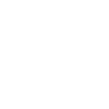
t = 0.00 s
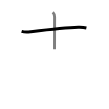
t = 1.50 s
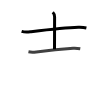
t = 2.75 s
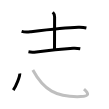
t = 4.25 s
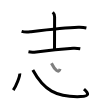
t = 5.50 s
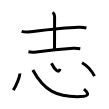
t = 7.00 s

The animated SVG that drew these frames (rendered in a browser with its animation timeline set to each time). Animation: 7 SMIL elements (animate=7); one cycle of 7.00 s.

<svg width="109px" height="109px" viewBox="0 0 px 109px" xmlns="http://www.w3.org/2000/svg" xmlns:xlink="http://www.w3.org/1999/xlink" xml:space="preserve" version="1.1"  baseProfile="full">
<path d="M21.61,31.38c2.76,0.87,6.01,0.74,8.64,0.43c13.5-1.57,34.11-3.99,48.01-4.46c2.63-0.09,5.55,0.06,8.14,0.62" style="fill:none;stroke:black;stroke-width:3;opacity:0">
  <animate attributeType="CSS" attributeName="opacity" from="0" to="1" begin="0s" dur="1s" repeatCount="0" fill="freeze" />
</path>
<path d="M52.77,12.25c1.12,1.12,1.83,3.25,1.83,4.64c0,6.61-0.09,25.32-0.09,32.36" style="fill:none;stroke:black;stroke-width:3;opacity:0">
  <animate attributeType="CSS" attributeName="opacity" from="0" to="1" begin="1s" dur="1s" repeatCount="0" fill="freeze" />
</path>
<path d="M28.46,51.82c2.29,0.43,5.54,0.38,7.8,0.11c11.25-1.31,25-2.69,36.87-3.6c2.33-0.18,4.82,0.06,7.13,0.49" style="fill:none;stroke:black;stroke-width:3;opacity:0">
  <animate attributeType="CSS" attributeName="opacity" from="0" to="1" begin="2s" dur="1s" repeatCount="0" fill="freeze" />
</path>
<path d="M19.75,73.5c0.36,2.33-3.61,12.64-6.5,16.54" style="fill:none;stroke:black;stroke-width:3;opacity:0">
  <animate attributeType="CSS" attributeName="opacity" from="0" to="1" begin="3s" dur="1s" repeatCount="0" fill="freeze" />
</path>
<path d="M32.84,70c10.79,20,23.37,27.44,47.85,26.57c8.93-0.32,8.31-3.07,3.29-7.43" style="fill:none;stroke:black;stroke-width:3;opacity:0">
  <animate attributeType="CSS" attributeName="opacity" from="0" to="1" begin="4s" dur="1s" repeatCount="0" fill="freeze" />
</path>
<path d="M51.44,63.25c3.18,6.25,7.4,10.87,8.59,5.58" style="fill:none;stroke:black;stroke-width:3;opacity:0">
  <animate attributeType="CSS" attributeName="opacity" from="0" to="1" begin="5s" dur="1s" repeatCount="0" fill="freeze" />
</path>
<path d="M81.99,62.78c4.88,2.67,8.88,6.47,12.51,13.37" style="fill:none;stroke:black;stroke-width:3;opacity:0">
  <animate attributeType="CSS" attributeName="opacity" from="0" to="1" begin="6s" dur="1s" repeatCount="0" fill="freeze" />
</path>
</svg>
